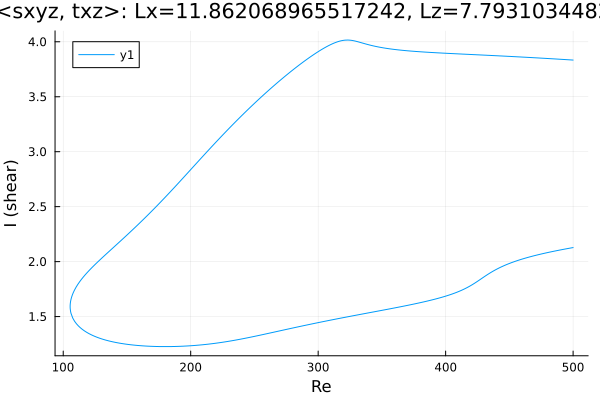

The file beside this chart, header and first rows:
Re, shear
500.0, 3.834
499, 3.834
497.5, 3.836
496.1, 3.837
494.7, 3.838
493.3, 3.839
491.9, 3.84
490.5, 3.841
489.1, 3.842
487.6, 3.843
486.2, 3.844
484.8, 3.845
483.4, 3.846
482, 3.847
480.6, 3.848
479.2, 3.848
477.7, 3.849
476.3, 3.85
474.9, 3.851
473.5, 3.852
472.1, 3.853
470.7, 3.854
469.3, 3.855
467.8, 3.856
466.4, 3.857
465, 3.858
463.6, 3.859
462.2, 3.86
460.8, 3.861
459.4, 3.861
457.9, 3.862
456.5, 3.863
455.1, 3.864
453.7, 3.865
452.3, 3.866
450.9, 3.867
449.5, 3.867
448, 3.868
446.6, 3.869
445.2, 3.87
443.8, 3.871
442.4, 3.872
441, 3.872
439.6, 3.873
438.1, 3.874
436.7, 3.875
435.3, 3.876
433.9, 3.877
432.5, 3.877
431.1, 3.878
429.7, 3.879
428.2, 3.88
426.8, 3.881
425.4, 3.881
424, 3.882
422.6, 3.883
421.2, 3.884
419.8, 3.884
418.3, 3.885
416.9, 3.886
... 563 more rows
